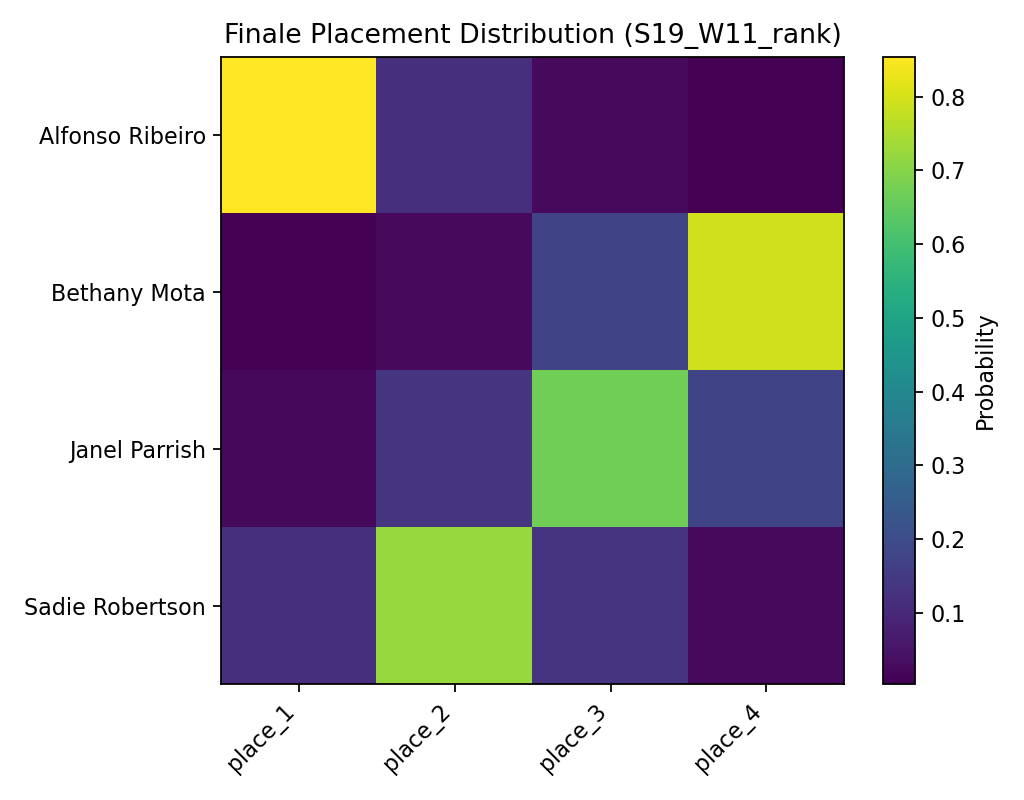

Source data for this figure (header and first rows):
, place_1, place_2, place_3, place_4
Alfonso Ribeiro, 0.8543, 0.1185, 0.0237, 0.0035
Bethany Mota, 0.0035, 0.026, 0.178, 0.7925
Janel Parrish, 0.0222, 0.1316, 0.6684, 0.1778
Sadie Robertson, 0.12, 0.7239, 0.1299, 0.0262
